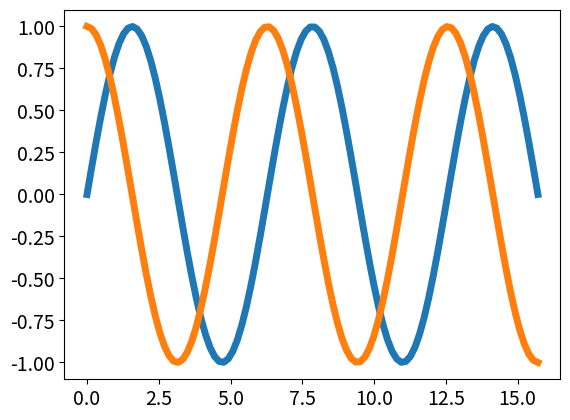

This chart was generated by the following Python code: (Note: this script raises an exception after producing the figure.)
## -*- coding: utf-8 -*-

import numpy as np
import matplotlib.pyplot as plt

if __name__ == '__main__':
    params = {#'backend': 'ps',  
              'axes.labelsize': 24,
              #'text.fontsize': 18,
              #'legend.fontsize': 28,
              'legend.fontsize': 24,
              'xtick.labelsize': 14,
              'ytick.labelsize': 14,
              #'text.usetex': False,
              }
    plt.rcParams.update(params)

    x = np.linspace(0, 5*np.pi, 100)
    y1 = np.sin(x)
    y2 = np.cos(x)
    err = np.random.normal(size=100)

    plt.plot(x, y1, label=r'$\sin x$', lw=5)
    plt.errorbar(x, y2, yerr=err, label=r'$\cos x \pm$ error', lw=5, elinewidth=3, capsize=5)
    plt.xlabel(r'$x$')
    plt.ylabel(r'$\sin x$')
    plt.grid()
    plt.legend(shadow=True, prop={'size': 18}, loc='lower right')
    plt.show()
